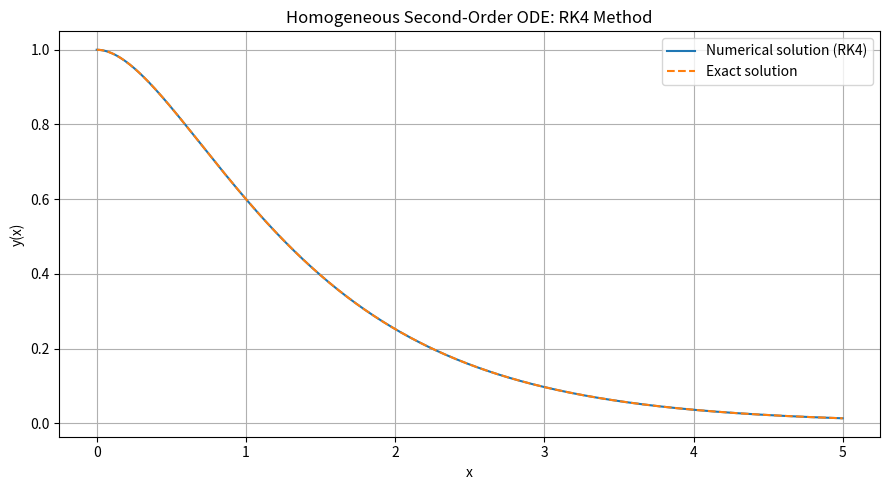

The script that saved this image:

import numpy as np
import matplotlib.pyplot as plt

# Homogeneous second-order differential equation:
# y'' + 3y' + 2y = 0
#
# Initial conditions:
# y(0) = 1
# y'(0) = 0

# Convert into a system:
# y' = z
# z' = -3z - 2y

def system(x, Y):
    y, z = Y
    return np.array([z, -3*z - 2*y])


# Classical fourth-order Runge-Kutta method
def rk4(f, x0, Y0, x_end, h):
    n = int(round((x_end - x0) / h))

    x = np.linspace(x0, x_end, n + 1)
    Y = np.zeros((n + 1, len(Y0)))

    Y[0] = Y0

    for i in range(n):
        k1 = f(x[i], Y[i])
        k2 = f(x[i] + h/2, Y[i] + h*k1/2)
        k3 = f(x[i] + h/2, Y[i] + h*k2/2)
        k4 = f(x[i] + h, Y[i] + h*k3)

        Y[i+1] = Y[i] + (h/6)*(k1 + 2*k2 + 2*k3 + k4)

    return x, Y


# Initial conditions
x0 = 0
Y0 = [1, 0]

# Interval and step size
x_end = 5
h = 0.01

# Numerical solution
x, Y = rk4(system, x0, Y0, x_end, h)

y_numerical = Y[:, 0]

# Exact solution
y_exact = 2*np.exp(-x) - np.exp(-2*x)

# Calculate errors
errors = np.abs(y_numerical - y_exact)
max_error = np.max(errors)

# Display results
print("Homogeneous Second-Order ODE")
print("y'' + 3y' + 2y = 0")
print("Method: Classical RK4")
print("Step size:", h)

print("\n   x       Numerical       Exact       Absolute Error")

for i in range(0, len(x), 50):
    print(
        f"{x[i]:.2f}   "
        f"{y_numerical[i]:.8f}   "
        f"{y_exact[i]:.8f}   "
        f"{errors[i]:.2e}"
    )

print("\nMaximum absolute error:", max_error)

# Plot numerical and exact solutions
plt.figure(figsize=(9, 5))

plt.plot(
    x, y_numerical,
    label="Numerical solution (RK4)"
)

plt.plot(
    x, y_exact, "--",
    label="Exact solution"
)

plt.xlabel("x")
plt.ylabel("y(x)")
plt.title("Homogeneous Second-Order ODE: RK4 Method")

plt.legend()
plt.grid(True)
plt.tight_layout()
plt.show()
